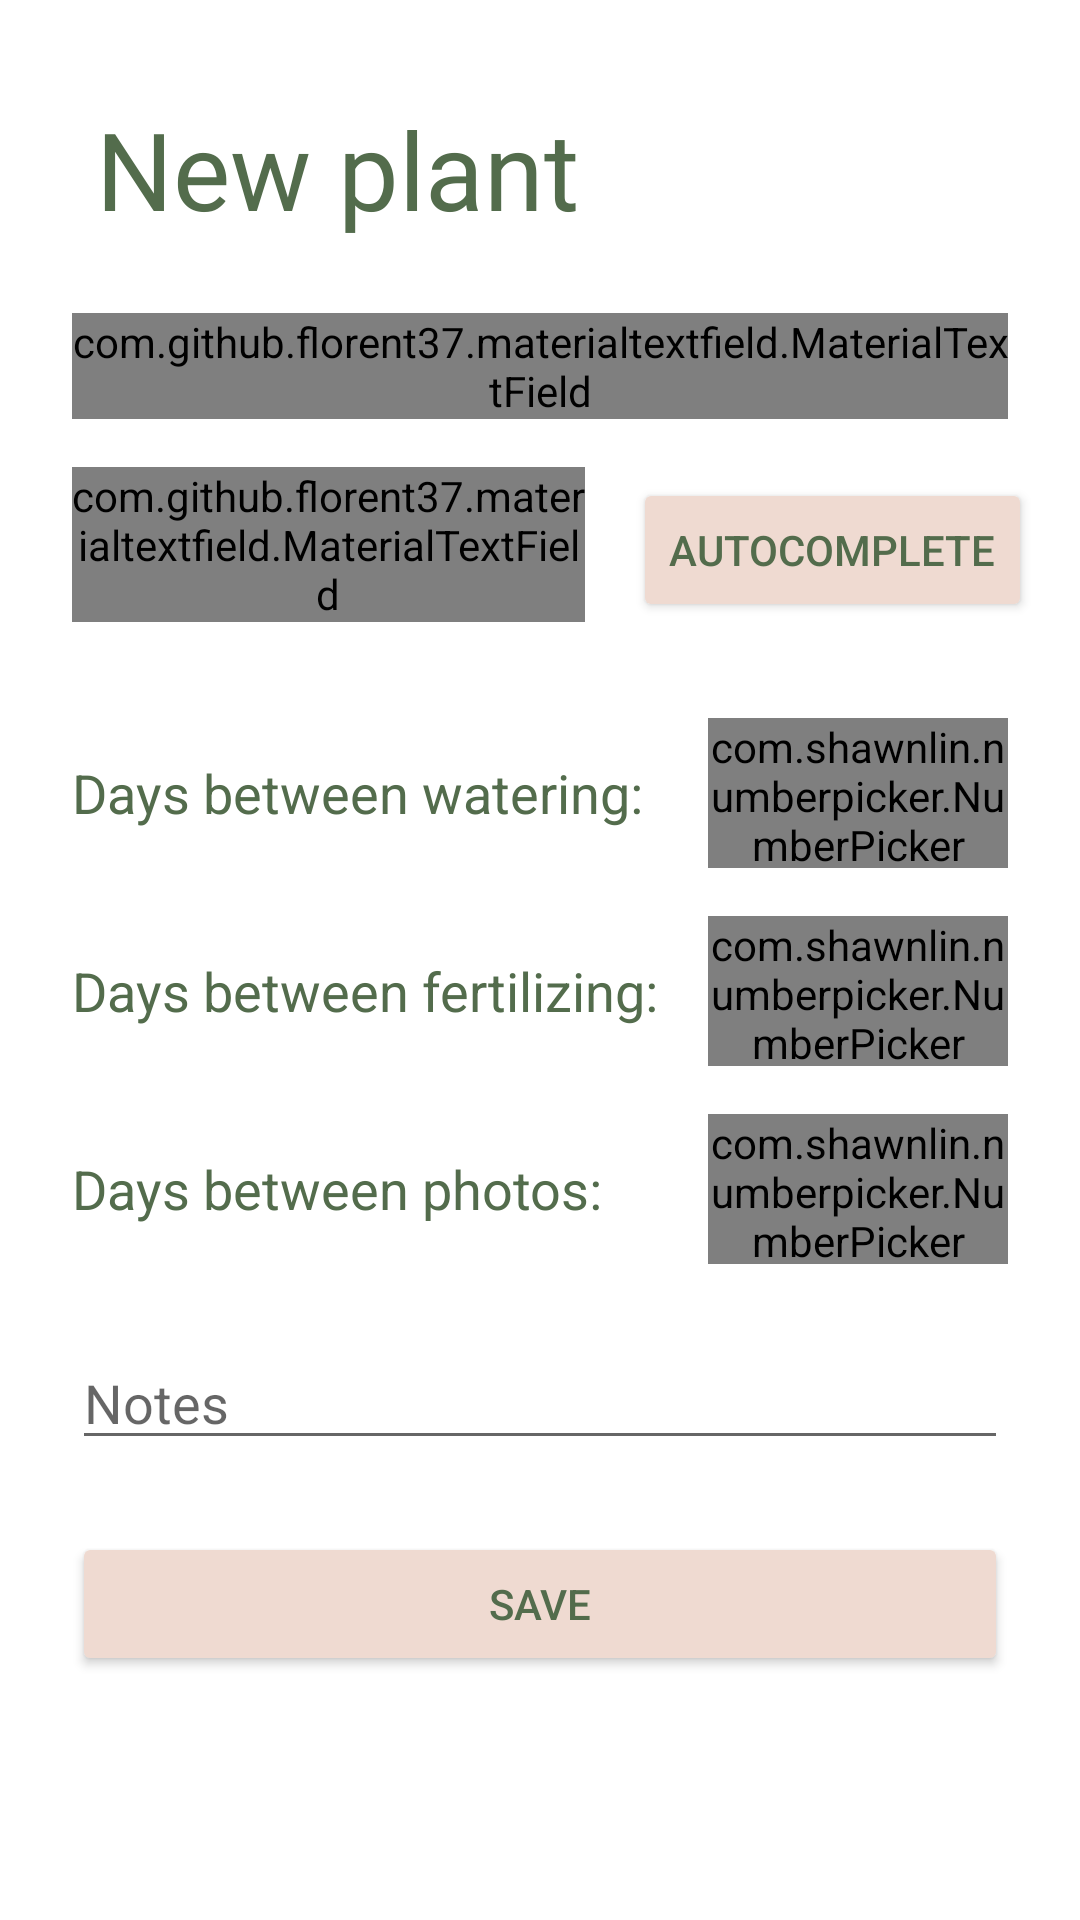

The Android layout XML behind this screen, and the referenced resources:
<!-- AndroidManifest.xml: application theme Theme.IPlant -->
<!-- res/layout/activity_new_plant.xml -->
<?xml version="1.0" encoding="utf-8"?>
<LinearLayout xmlns:android="http://schemas.android.com/apk/res/android"
    xmlns:app="http://schemas.android.com/apk/res-auto"
    android:layout_width="match_parent"
    android:layout_height="match_parent"
    android:background="?android:attr/colorBackground"
    android:orientation="vertical"

    android:padding="16dp">

    <androidx.appcompat.widget.AppCompatTextView
        style="@style/ActivityHeader"
        android:layout_width="wrap_content"
        android:layout_height="wrap_content"
        android:layout_margin="16dp"
        android:text="@string/new_plant" />


    <com.github.florent37.materialtextfield.MaterialTextField
        android:layout_width="match_parent"
        android:layout_height="wrap_content"
        android:layout_margin="8dp"
        app:mtf_animationDuration="100"
        app:mtf_backgroundColor="?colorPrimaryVariant"
        app:mtf_cardCollapsedHeight="4dp"
        app:mtf_image="@drawable/ic_plant"
        app:mtf_labelColor="?android:textColor"
        app:mtf_openKeyboardOnFocus="true" >

        <EditText
            android:id="@+id/edit_plant"
            android:layout_width="match_parent"
            android:layout_height="wrap_content"
            android:hint="@string/hint_plant"
            android:textSize="18sp" />

    </com.github.florent37.materialtextfield.MaterialTextField>

    <RelativeLayout
        android:layout_width="match_parent"
        android:layout_height="wrap_content"
        android:layout_marginBottom="16dp"
        android:orientation="horizontal">

        <com.github.florent37.materialtextfield.MaterialTextField
            android:id="@+id/mtf_common_name"
            android:layout_width="wrap_content"
            android:layout_height="wrap_content"
            android:layout_alignParentStart="true"
            android:layout_margin="8dp"
            android:layout_toStartOf="@+id/autocomplete_button"
            app:mtf_animationDuration="100"
            app:mtf_backgroundColor="?colorPrimaryVariant"
            app:mtf_cardCollapsedHeight="4dp"
            app:mtf_labelColor="?android:textColor"
            app:mtf_openKeyboardOnFocus="true" >

            <EditText
                android:id="@+id/edit_common_name"
                android:layout_width="match_parent"
                android:layout_height="wrap_content"
                android:hint="@string/common_name"
                android:textSize="18sp" />

        </com.github.florent37.materialtextfield.MaterialTextField>

        <Button
            android:id="@+id/autocomplete_button"
            android:layout_width="wrap_content"
            android:layout_height="wrap_content"
            android:layout_alignBottom="@id/mtf_common_name"

            android:layout_alignParentEnd="true"
            android:layout_marginStart="8dp"
            android:text="@string/autocomplete" />
    </RelativeLayout>


    <FrameLayout
        android:layout_width="match_parent"
        android:layout_height="wrap_content"
        android:layout_margin="8dp">

        <TextView
            android:layout_width="wrap_content"
            android:layout_height="wrap_content"
            android:layout_gravity="center_vertical|start"
            android:text="@string/days_between_watering"
            android:textSize="18sp" />

        <com.shawnlin.numberpicker.NumberPicker
            android:layout_width="100dp"
            android:layout_height="50dp"
            android:layout_gravity="center_vertical|end"
            app:np_dividerColor="?android:textColor"
            app:np_dividerType="underline"
            app:np_itemSpacing="15dp"
            app:np_max="90"
            app:np_min="1"
            app:np_orientation="horizontal"
            app:np_selectedTextColor="?android:textColor"
            app:np_textColor="?android:textColor" />
    </FrameLayout>

    <FrameLayout
        android:layout_width="match_parent"
        android:layout_height="wrap_content"
        android:layout_margin="8dp">

        <TextView
            android:layout_width="wrap_content"
            android:layout_height="wrap_content"
            android:layout_gravity="center_vertical|start"
            android:text="@string/days_between_fertilizing"
            android:textSize="18sp" />

        <com.shawnlin.numberpicker.NumberPicker
            android:layout_width="100dp"
            android:layout_height="50dp"
            android:layout_gravity="center_vertical|end"
            app:np_dividerColor="?android:textColor"
            app:np_dividerType="underline"
            app:np_itemSpacing="15dp"
            app:np_max="90"
            app:np_min="1"
            app:np_orientation="horizontal"
            app:np_selectedTextColor="?android:textColor"
            app:np_textColor="?android:textColor" />
    </FrameLayout>

    <FrameLayout
        android:layout_width="match_parent"
        android:layout_height="wrap_content"
        android:layout_margin="8dp">

        <TextView
            android:layout_width="wrap_content"
            android:layout_height="wrap_content"
            android:layout_gravity="center_vertical|start"
            android:text="@string/days_between_photographing"
            android:textSize="18sp" />

        <com.shawnlin.numberpicker.NumberPicker
            android:layout_width="100dp"
            android:layout_height="50dp"
            android:layout_gravity="center_vertical|end"
            app:np_dividerColor="?android:textColor"
            app:np_dividerType="underline"
            app:np_itemSpacing="15dp"
            app:np_max="90"
            app:np_min="1"
            app:np_orientation="horizontal"
            app:np_selectedTextColor="?android:textColor"
            app:np_textColor="?android:textColor" />
    </FrameLayout>

    <EditText
        android:id="@+id/edit_notes"
        android:layout_width="match_parent"
        android:layout_height="wrap_content"
        android:layout_marginHorizontal="8dp"
        android:layout_marginVertical="16dp"
        android:hint="@string/notes"
        android:textSize="18sp" />

    <Button
        android:id="@+id/button_save"
        android:layout_width="match_parent"
        android:layout_height="wrap_content"
        android:layout_margin="8dp"
        android:text="@string/button_save" />

</LinearLayout>
<!-- resources referenced by this layout -->
<resources>
  <string name="autocomplete">Autocomplete</string>
  <string name="button_save">Save</string>
  <string name="common_name">Common name</string>
  <string name="days_between_fertilizing">Days between fertilizing:</string>
  <string name="days_between_photographing">Days between photos:</string>
  <string name="days_between_watering">Days between watering:</string>
  <string name="hint_plant">"Plant's nickname"</string>
  <string name="new_plant">New plant</string>
  <string name="notes">Notes</string>
  <style name="ActivityHeader">
          <item name="android:fontFamily">@font/merriweather_bold</item>
          <item name="android:textSize">36sp</item>
          <item name="android:textColor">@color/text_green</item>
      </style>
  <style name="Theme.IPlant" parent="Theme.MaterialComponents.Light.NoActionBar">
          <item name="android:colorButtonNormal">@color/pink</item>
          <item name="android:textColor">@color/text_green</item>
          <item name="android:textColorPrimary">@color/text_green</item>
          <item name="colorBackgroundFloating">@color/coral</item>
          <item name="colorOnSurface">@color/text_green</item>
          
          <item name="colorPrimary">@color/text_green</item>
          <item name="colorPrimaryVariant">@color/cucumber</item>
          <item name="colorOnPrimary">@color/cucumber</item>
          
          <item name="colorSecondary">@color/pink</item>
          <item name="colorSecondaryVariant">@color/coral</item>
          <item name="colorOnSecondary">@color/text_green</item>
          
          <item name="android:statusBarColor" tools:targetApi="l">@color/cucumber</item>
          <item name="android:windowLightStatusBar">true</item>
          
          <item name="materialButtonStyle">@style/Button</item>
      </style>
  <color name="text_green">#536c4c</color>
  <color name="pink">#EFDAD1</color>
  <color name="coral">#de977d</color>
  <color name="cucumber">#f1f3ee</color>
  <style name="Button" parent="Widget.MaterialComponents.Button">
          <item name="backgroundTint">@color/pink</item>
          <item name="android:textColor">@color/text_green</item>
          <item name="rippleColor">@color/coral</item>
      </style>
</resources>
